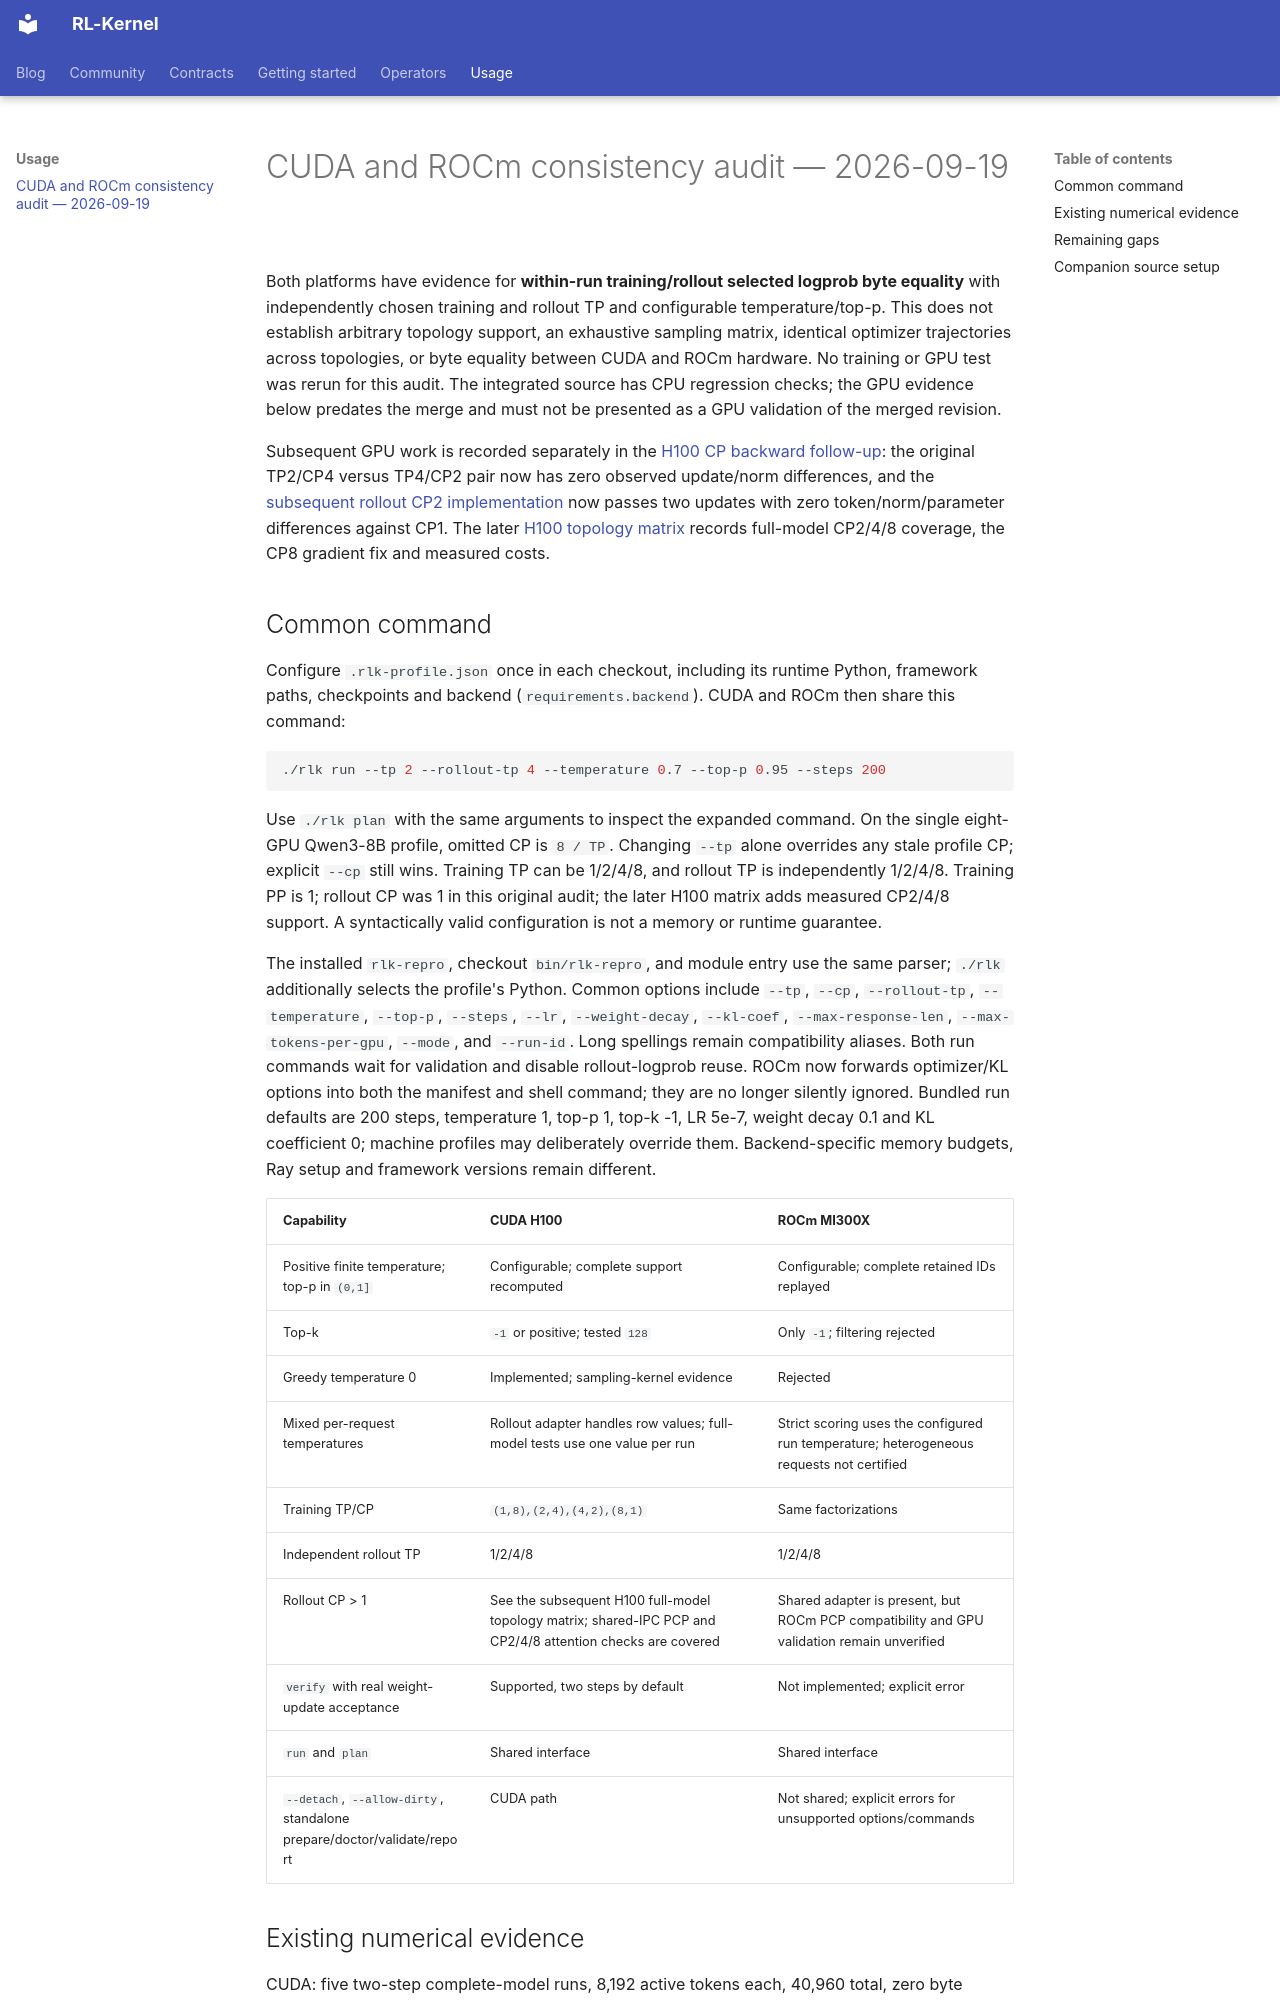

repository: RL-Align/RL-Kernel · page: usage/cuda-rocm-consistency-audit/index.html · generator: mkdocs

# CUDA and ROCm consistency audit — 2026-09-19

Both platforms have evidence for **within-run training/rollout selected logprob
byte equality** with independently chosen training and rollout TP and configurable
temperature/top-p. This does not establish arbitrary topology support, an exhaustive
sampling matrix, identical optimizer trajectories across topologies, or byte equality
between CUDA and ROCm hardware. No training or GPU test was rerun for this audit.
The integrated source has CPU regression checks; the GPU evidence below predates
the merge and must not be presented as a GPU validation of the merged revision.

Subsequent GPU work is recorded separately in the
[H100 CP backward follow-up](h100-cp-gradient-validation.md): the original
TP2/CP4 versus TP4/CP2 pair now has zero observed update/norm differences,
and the [subsequent rollout CP2 implementation](h100-pcp-validation.md) now
passes two updates with zero token/norm/parameter differences against CP1.
The later [H100 topology matrix](h100-matrix-validation.md) records full-model
CP2/4/8 coverage, the CP8 gradient fix and measured costs.

## Common command

Configure `.rlk-profile.json` once in each checkout, including its runtime Python,
framework paths, checkpoints and backend (`requirements.backend`). CUDA and ROCm
then share this command:

```bash
./rlk run --tp 2 --rollout-tp 4 --temperature 0.7 --top-p 0.95 --steps 200
```

Use `./rlk plan` with the same arguments to inspect the expanded command. On the
single eight-GPU Qwen3-8B profile, omitted CP is `8 / TP`. Changing `--tp` alone
overrides any stale profile CP; explicit `--cp` still wins. Training TP can be
1/2/4/8, and rollout TP is independently 1/2/4/8. Training PP is 1; rollout CP
was 1 in this original audit; the later H100 matrix adds measured CP2/4/8
support. A syntactically valid configuration is not a memory or runtime guarantee.

The installed `rlk-repro`, checkout `bin/rlk-repro`, and module entry use the same
parser; `./rlk` additionally selects the profile's Python. Common options include
`--tp`, `--cp`, `--rollout-tp`, `--temperature`, `--top-p`, `--steps`, `--lr`,
`--weight-decay`, `--kl-coef`, `--max-response-len`, `--max-tokens-per-gpu`,
`--mode`, and `--run-id`. Long spellings remain compatibility aliases.
Both run commands wait for validation and disable rollout-logprob reuse.
ROCm now forwards optimizer/KL options into both the manifest and shell command;
they are no longer silently ignored. Bundled run defaults are 200 steps,
temperature 1, top-p 1, top-k -1, LR 5e-7, weight decay 0.1 and KL coefficient 0;
machine profiles may deliberately override them. Backend-specific memory budgets,
Ray setup and framework versions remain different.

| Capability | CUDA H100 | ROCm MI300X |
|---|---|---|
| Positive finite temperature; top-p in `(0,1]` | Configurable; complete support recomputed | Configurable; complete retained IDs replayed |
| Top-k | `-1` or positive; tested `128` | Only `-1`; filtering rejected |
| Greedy temperature 0 | Implemented; sampling-kernel evidence | Rejected |
| Mixed per-request temperatures | Rollout adapter handles row values; full-model tests use one value per run | Strict scoring uses the configured run temperature; heterogeneous requests not certified |
| Training TP/CP | `(1,8),(2,4),(4,2),(8,1)` | Same factorizations |
| Independent rollout TP | 1/2/4/8 | 1/2/4/8 |
| Rollout CP > 1 | See the subsequent H100 full-model topology matrix; shared-IPC PCP and CP2/4/8 attention checks are covered | Shared adapter is present, but ROCm PCP compatibility and GPU validation remain unverified |
| `verify` with real weight-update acceptance | Supported, two steps by default | Not implemented; explicit error |
| `run` and `plan` | Shared interface | Shared interface |
| `--detach`, `--allow-dirty`, standalone prepare/doctor/validate/report | CUDA path | Not shared; explicit errors for unsupported options/commands |
